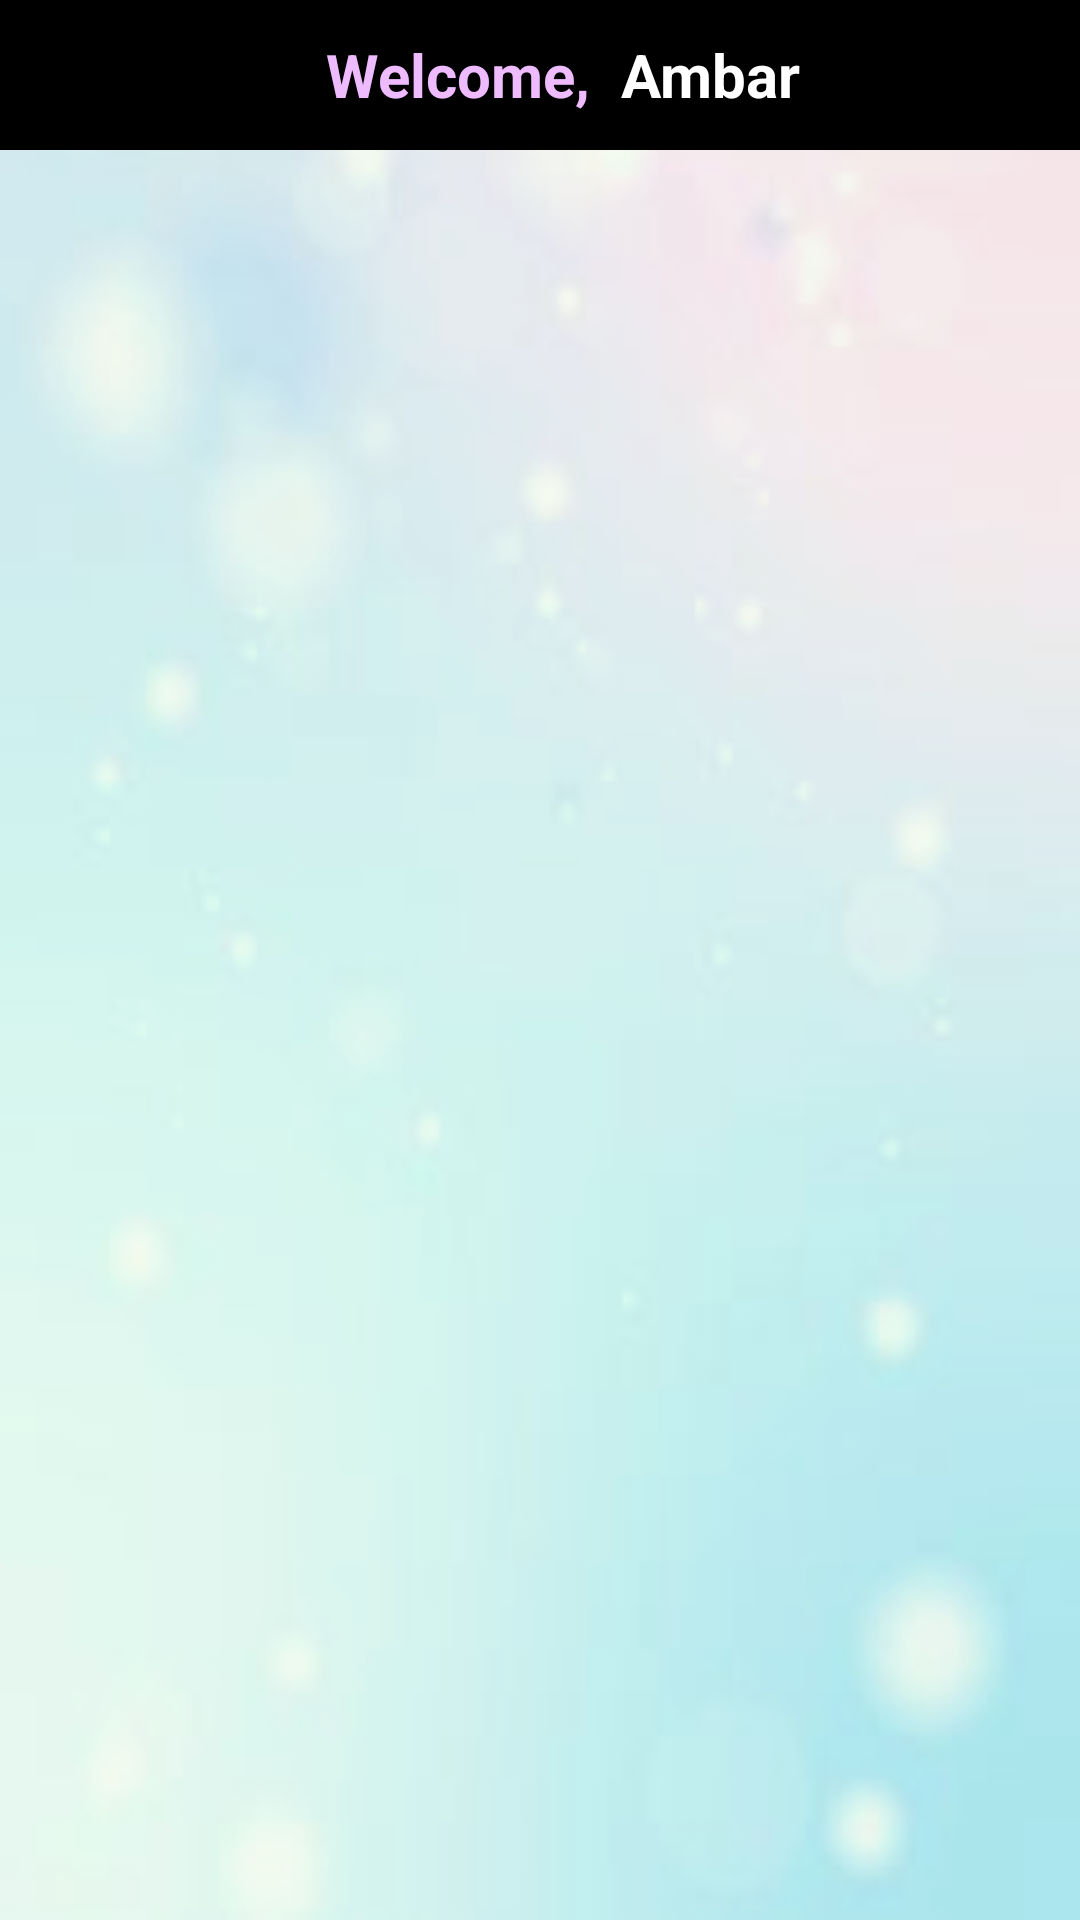

Produce the Android XML layout that renders to this screen, including the resource entries it uses.
<!-- AndroidManifest.xml: application theme Theme.KQL -->
<!-- res/layout/activity_home_secretary.xml -->
<?xml version="1.0" encoding="utf-8"?>
<LinearLayout xmlns:android="http://schemas.android.com/apk/res/android"
    xmlns:app="http://schemas.android.com/apk/res-auto"
    xmlns:tools="http://schemas.android.com/tools"
    android:id="@+id/main"
    android:layout_width="match_parent"
    android:background="@drawable/bubble_background"
    android:layout_height="match_parent"
    android:orientation="vertical"
    tools:context=".Home_Secretary">
    <androidx.drawerlayout.widget.DrawerLayout
        xmlns:android="http://schemas.android.com/apk/res/android"
        xmlns:app="http://schemas.android.com/apk/res-auto"
        xmlns:tools="http://schemas.android.com/tools"
        android:id="@+id/drawer_layout"
        android:layout_width="match_parent"

        android:layout_height="match_parent"
        android:background="#168BC34A"
        tools:context=".MainActivity"
        tools:openDrawer="start">

        <LinearLayout

            android:layout_width="match_parent"
            android:layout_height="match_parent"
            android:orientation="vertical">

            <androidx.appcompat.widget.Toolbar
                android:id="@+id/toolbar"
                android:layout_width="match_parent"
                android:layout_height="50dp"
                android:background="#000"
                android:elevation="4dp"
                android:theme="@style/ThemeOverlay.AppCompat.ActionBar"
                app:popupTheme="@style/ThemeOverlay.AppCompat.Light"
                app:title="Navigation Drawer Example" >
                <LinearLayout
                    android:layout_width="match_parent"
                    android:layout_height="50dp"
                    android:orientation="vertical">
                    <LinearLayout

                        android:layout_width="match_parent"
                        android:orientation="vertical"
                        android:layout_height="match_parent"
                        android:background="#000">
                        <LinearLayout
                            android:layout_gravity="center_horizontal"
                            android:layout_width="wrap_content"
                            android:layout_height="match_parent">
                            <TextView
                                android:layout_width="wrap_content"
                                android:layout_height="match_parent"


                                android:gravity="center_vertical"
                                android:text="Welcome, "
                                android:textColor="#eebbff"
                                android:textSize="20dp"
                                android:textStyle="bold" />

                            <TextView
                                android:text="Ambar"
                                android:layout_marginLeft="5dp"
                                android:layout_width="wrap_content"
                                android:layout_height="match_parent"
                                android:id="@+id/name"
                                android:gravity="center_vertical"
                                android:textColor="@color/white"
                                android:textSize="20dp"
                                android:textStyle="bold" />
                        </LinearLayout>


                    </LinearLayout>

                </LinearLayout>
            </androidx.appcompat.widget.Toolbar>

            <FrameLayout
                android:id="@+id/fragment_container"
                android:layout_width="match_parent"
                android:layout_height="match_parent" >


            </FrameLayout>

        </LinearLayout>

        <com.google.android.material.navigation.NavigationView
            android:id="@+id/nav_view"
            android:layout_width="wrap_content"
            android:layout_height="match_parent"
            android:layout_gravity="start"
            app:headerLayout="@layout/headers"
            app:menu="@menu/nav2" />

    </androidx.drawerlayout.widget.DrawerLayout>
</LinearLayout>
<!-- res/layout/headers.xml (included above) -->
<?xml version="1.0" encoding="utf-8"?>
<LinearLayout xmlns:android="http://schemas.android.com/apk/res/android"
        android:layout_width="match_parent"
        android:layout_height="wrap_content"
        android:orientation="vertical">

        <LinearLayout

            android:layout_width="match_parent"
            android:orientation="vertical"
            android:layout_height="40dp"
            android:background="#000">

            <LinearLayout
                android:layout_gravity="center_horizontal"
                android:layout_width="wrap_content"
                android:layout_height="match_parent">

                <TextView
                    android:layout_width="wrap_content"
                    android:layout_height="match_parent"
                    android:layout_marginTop="0dp"
                    android:layout_marginBottom="0dp"

                    android:gravity="center_vertical"
                    android:text="Welcome, "
                    android:textColor="#eebbff"
                    android:textSize="20dp"
                    android:textStyle="bold" />
                <TextView
                    android:text="Ambar"
                    android:layout_marginLeft="5dp"
                    android:layout_width="wrap_content"
                    android:layout_height="match_parent"
                    android:id="@+id/name"
                    android:gravity="center_vertical"
                    android:textColor="@color/white"
                    android:textSize="20dp"
                    android:textStyle="bold" />
            </LinearLayout>


        </LinearLayout>

        <LinearLayout
            android:layout_width="match_parent"
            android:layout_height="wrap_content"
            android:background="@drawable/background2"
            android:orientation="vertical"
            android:padding="3dp">

            <LinearLayout
                android:layout_width="wrap_content"
                android:layout_height="38dp"
                android:layout_gravity="center_horizontal"
                android:orientation="horizontal">


                <TextView
                    android:id="@+id/role"
                    android:layout_width="match_parent"
                    android:layout_height="38dp"
                    android:gravity="center_vertical"
                    android:textColor="#FFEB3B"
                    android:textSize="18dp"
                    android:textStyle="bold" />
            </LinearLayout>

            <LinearLayout
                android:layout_width="wrap_content"
                android:layout_height="30dp"
                android:layout_gravity="center_horizontal">

                <TextView
                    android:id="@+id/phone"
                    android:text="7541868496"
                    android:layout_width="wrap_content"
                    android:layout_height="match_parent"
                    android:gravity="center_vertical"
                    android:textColor="#FFFFFF"
                    android:textSize="14dp" />
            </LinearLayout>

            <LinearLayout
                android:layout_width="wrap_content"
                android:layout_height="30dp"
                android:layout_gravity="center_horizontal">

                <TextView
                    android:id="@+id/email"
                    android:text="ambarsinha06@gmail.com"
                    android:layout_width="wrap_content"
                    android:layout_height="match_parent"

                    android:gravity="center_vertical"
                    android:textColor="#FFFFFF"
                    android:textSize="14dp" />
            </LinearLayout>


        </LinearLayout>

</LinearLayout>
<!-- resources referenced by this layout -->
<resources>
  <color name="white">#FFFFFF</color>
  <!-- drawable bubble_background: jpg bitmap (drawable, 3436 bytes) -->
  <style name="Theme.KQL" parent="Base.Theme.KQL" />
  <style name="Base.Theme.KQL" parent="Theme.Material3.DayNight.NoActionBar">
          
          
      </style>
</resources>
